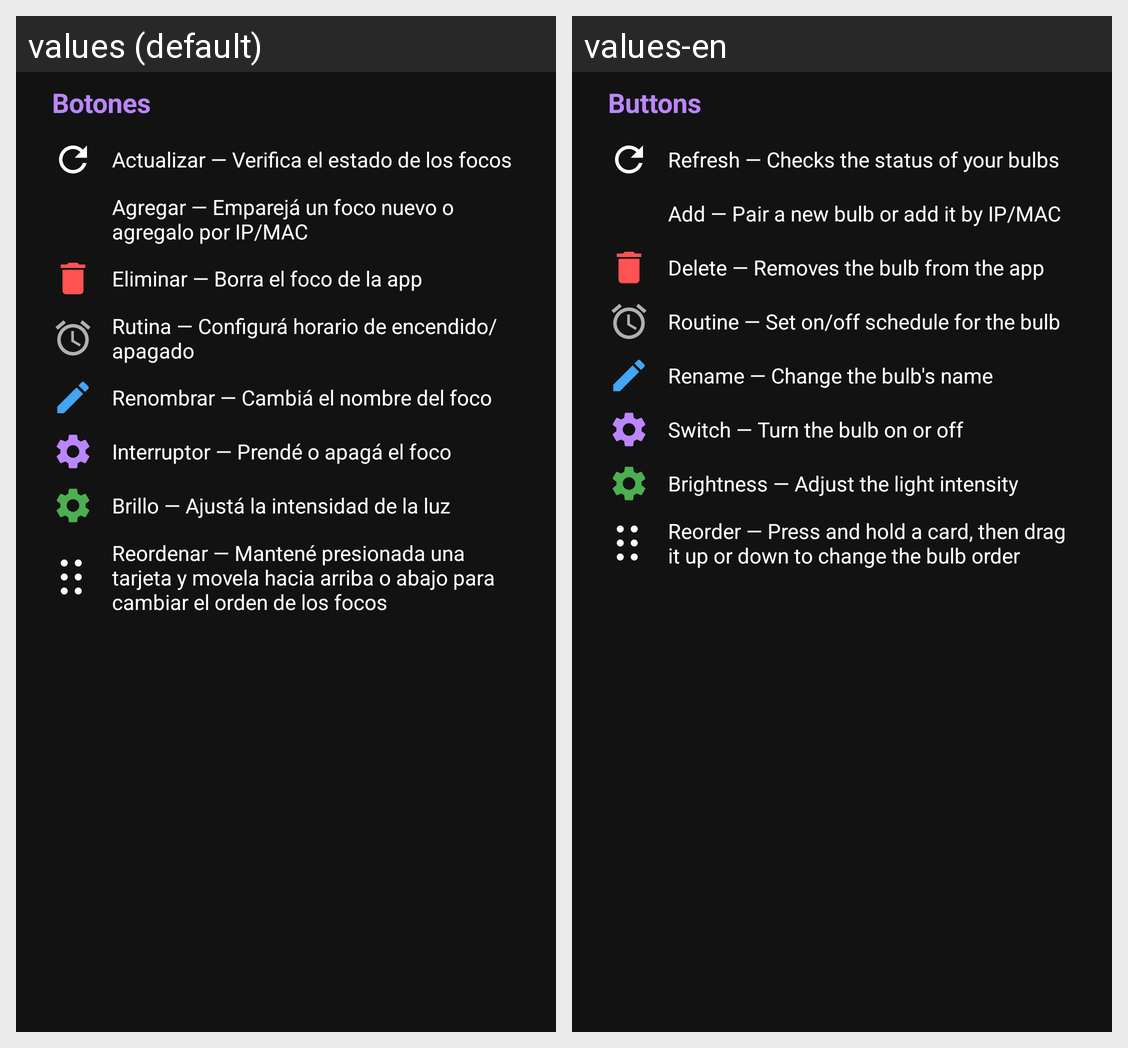

This grid shows one Android layout under two languages. Give, for every string resource on the screen, its name, the default text and each shown locale's text.
Android screen res/layout/dialog_info.xml rendered under 2 locales, left to right: values (default), values-en. Device: Nexus 5 (rendered at 1080×1920; each locale shown at half size, 540×960, under a caption strip naming it); theme Theme.Sengled.
Strings drawn on this screen, with the default value and each locale's value (text and hints the layout hard-codes, and strings that could not be matched under every locale, appear in the picture but are not listed):

info_buttons_title
  values: Botones
  values-en: Buttons

info_btn_refresh
  values: Actualizar — Verifica el estado de los focos
  values-en: Refresh — Checks the status of your bulbs

info_btn_add
  values: Agregar — Emparejá un foco nuevo o agregalo por IP/MAC
  values-en: Add — Pair a new bulb or add it by IP/MAC

info_btn_delete
  values: Eliminar — Borra el foco de la app
  values-en: Delete — Removes the bulb from the app

info_btn_schedule
  values: Rutina — Configurá horario de encendido/apagado
  values-en: Routine — Set on/off schedule for the bulb

info_btn_rename
  values: Renombrar — Cambiá el nombre del foco
  values-en: Rename — Change the bulb's name

info_btn_switch
  values: Interruptor — Prendé o apagá el foco
  values-en: Switch — Turn the bulb on or off

info_btn_brightness
  values: Brillo — Ajustá la intensidad de la luz
  values-en: Brightness — Adjust the light intensity

info_btn_reorder
  values: Reordenar — Mantené presionada una tarjeta y movela hacia arriba o abajo para cambiar el orden de los focos
  values-en: Reorder — Press and hold a card, then drag it up or down to change the bulb order
